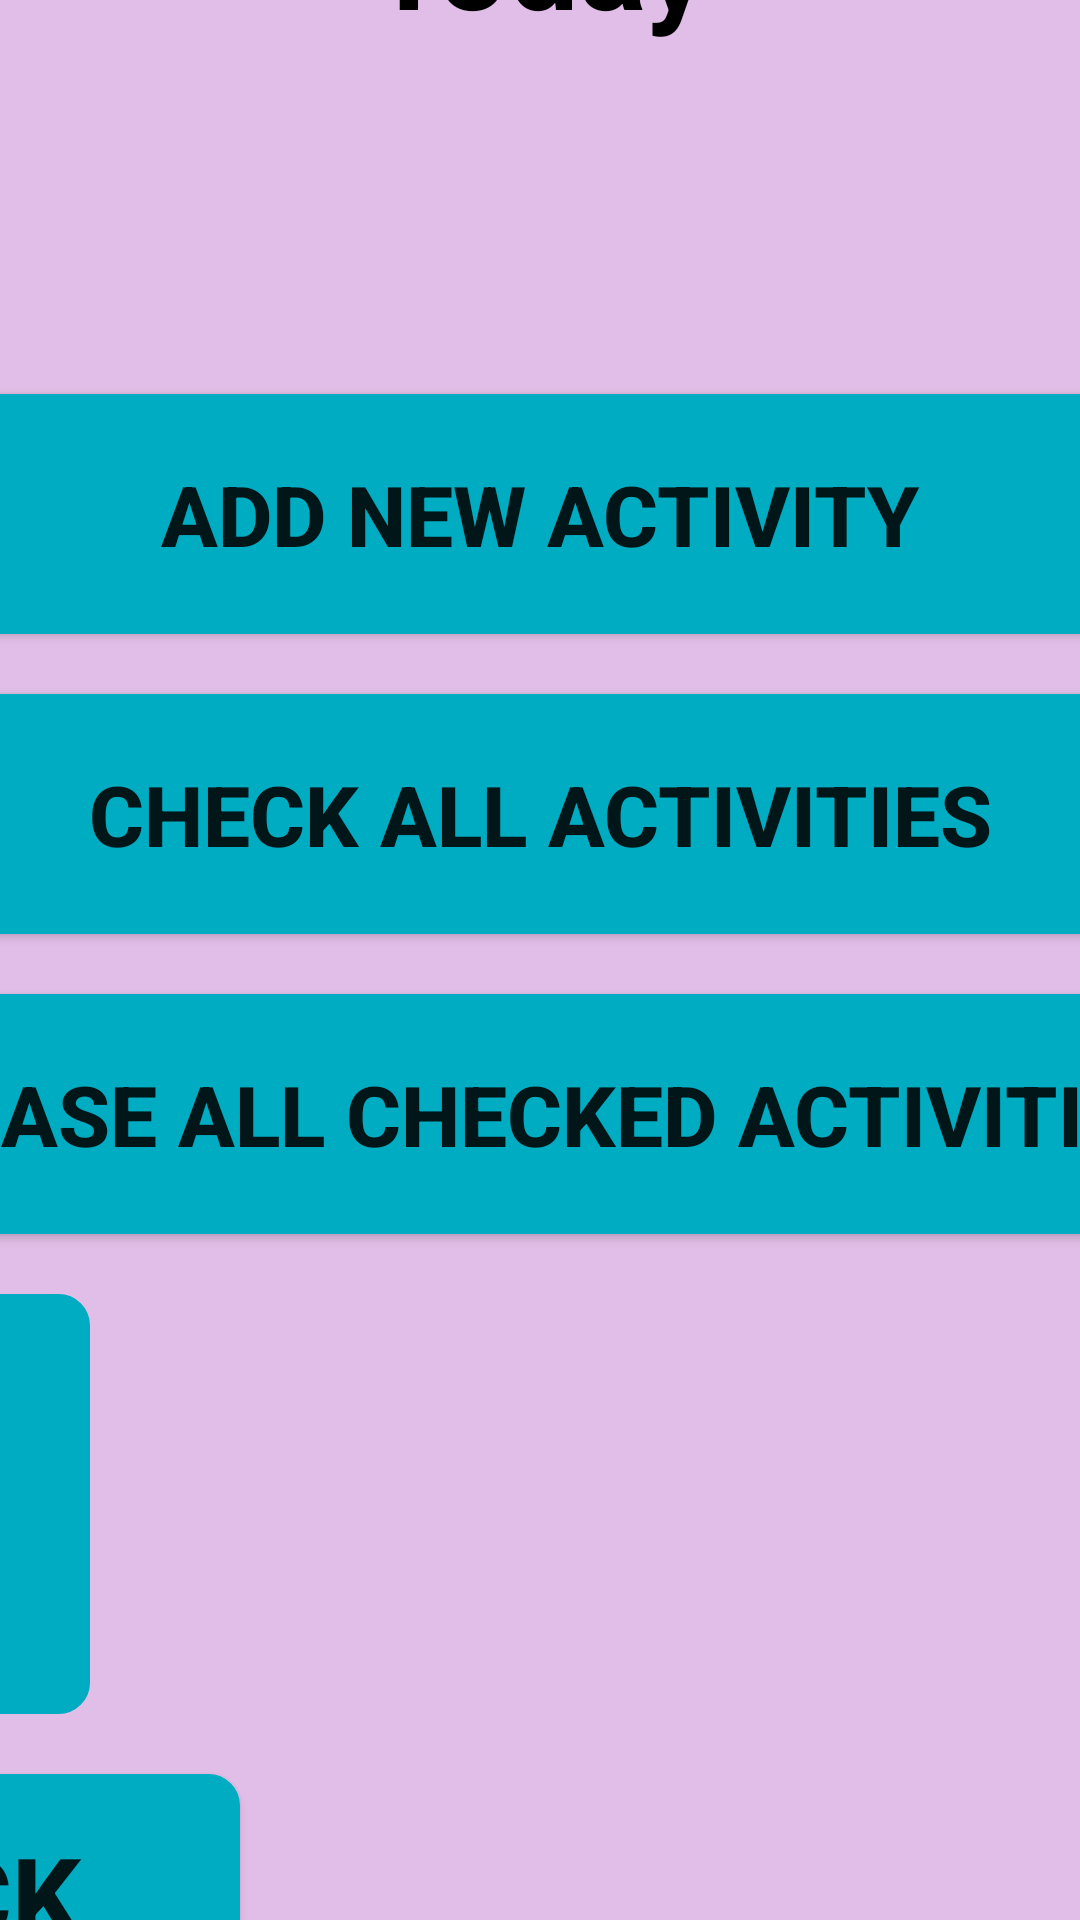

Layout XML and referenced resources for this Android screen:
<!-- AndroidManifest.xml: application theme Theme.AppCompat.Light -->
<!-- res/layout/midday_button_panel.xml -->
<?xml version="1.0" encoding="UTF-8"?>


<LinearLayout xmlns:android="http://schemas.android.com/apk/res/android"
    android:orientation="vertical"
    android:layout_width="match_parent"
    android:layout_height="match_parent"
    android:background="#E1BEE7"
    android:gravity="center">
    <TextView
        android:layout_width="wrap_content"
        android:layout_height="wrap_content"
        android:text="Today"
        android:textColor="#000"
        android:textSize="42dp"
        android:textStyle="bold"
        android:layout_marginTop="60dp" />
    <LinearLayout
        android:layout_width="wrap_content"
        android:layout_height="wrap_content"
        android:orientation="horizontal">

        <TextView
            android:layout_width="wrap_content"
            android:layout_height="wrap_content"
            android:id="@+id/date_time02"
            android:textColor="#000"
            android:textSize="42dp"
            android:layout_marginRight="10dp"
            android:textStyle="bold"/>
        <TextView
            android:layout_width="wrap_content"
            android:layout_height="wrap_content"
            android:id="@+id/month_date02"
            android:textColor="#000"
            android:textSize="42dp"
            android:textStyle="bold"/>

    </LinearLayout>
    <Button
        android:layout_width="500dp"
        android:layout_height="80dp"
        android:layout_marginTop="60dp"
        android:textStyle="bold"
        android:textSize="28dp"
        android:id="@+id/Add_Midday_Activity_Button"
        android:background="@drawable/buttonanimate"
        android:text="Add New Activity"/>

    <Button
        android:id="@+id/Check_Tasks_Button02"
        android:layout_width="500dp"
        android:layout_height="80dp"
        android:textSize="28dp"
        android:layout_marginTop="20dp"
        android:textStyle="bold"
        android:background="@drawable/buttonanimate"
        android:text="Check All Activities"/>

    <Button
        android:id="@+id/Done_Button02"
        android:layout_width="500dp"
        android:layout_height="80dp"
        android:textSize="28dp"
        android:layout_marginTop="20dp"
        android:background="@drawable/buttonanimate"
        android:textStyle="bold"
        android:text="Erase all checked activities"
        android:enabled="true" />

    <ImageButton
        android:layout_width="140dp"
        android:layout_height="140dp"
        android:layout_marginTop="20dp"
        android:layout_marginRight="220dp"
        android:background="@drawable/buttonanimate"
        android:id="@+id/add_more_checks02"
        android:onClick="addchecklist2"
        android:src="@drawable/add_checklist"
        />
    <TextView
        android:layout_width="wrap_content"
        android:layout_height="wrap_content"
        android:text="Frequent Activities"
        android:layout_marginRight="140dp"
        android:textColor="#000"
        android:textSize="36dp"
        android:textStyle="bold"/>
    <Button
        android:id="@+id/Back_To_DailyTasks_Button2"
        android:layout_width="200dp"
        android:layout_height="80dp"
        android:textSize="36dp"
        android:layout_marginTop="20dp"
        android:layout_marginRight="200dp"
        android:background="@drawable/buttonanimate"
        android:textStyle="bold"
        android:text="Back"
        android:layout_marginBottom="70dp" />
</LinearLayout>
<!-- resources referenced by this layout -->
<resources>
  <!-- drawable buttonanimate (drawable) -->
  <?xml version="1.0" encoding="utf-8"?>
  
  <selector xmlns:android="http://schemas.android.com/apk/res/android">
      <item  android:state_pressed="true" >
          <shape>
              <solid
                  android:color="#80deea" />
              <stroke
                  android:width="1dp"
                  android:color="#00acc1" />
              <corners
                  android:radius="50dp" />
  
          </shape>
      </item>
      <item>
          <shape>
              <gradient
                  android:startColor="#00acc1"
                  android:endColor="#00acc1"
                  android:angle="270" />
              <stroke
                  android:width="1dp"
                  android:color="#00acc1" />
              <corners
                  android:radius="10dp" />
  
          </shape>
      </item>
  </selector>
</resources>
